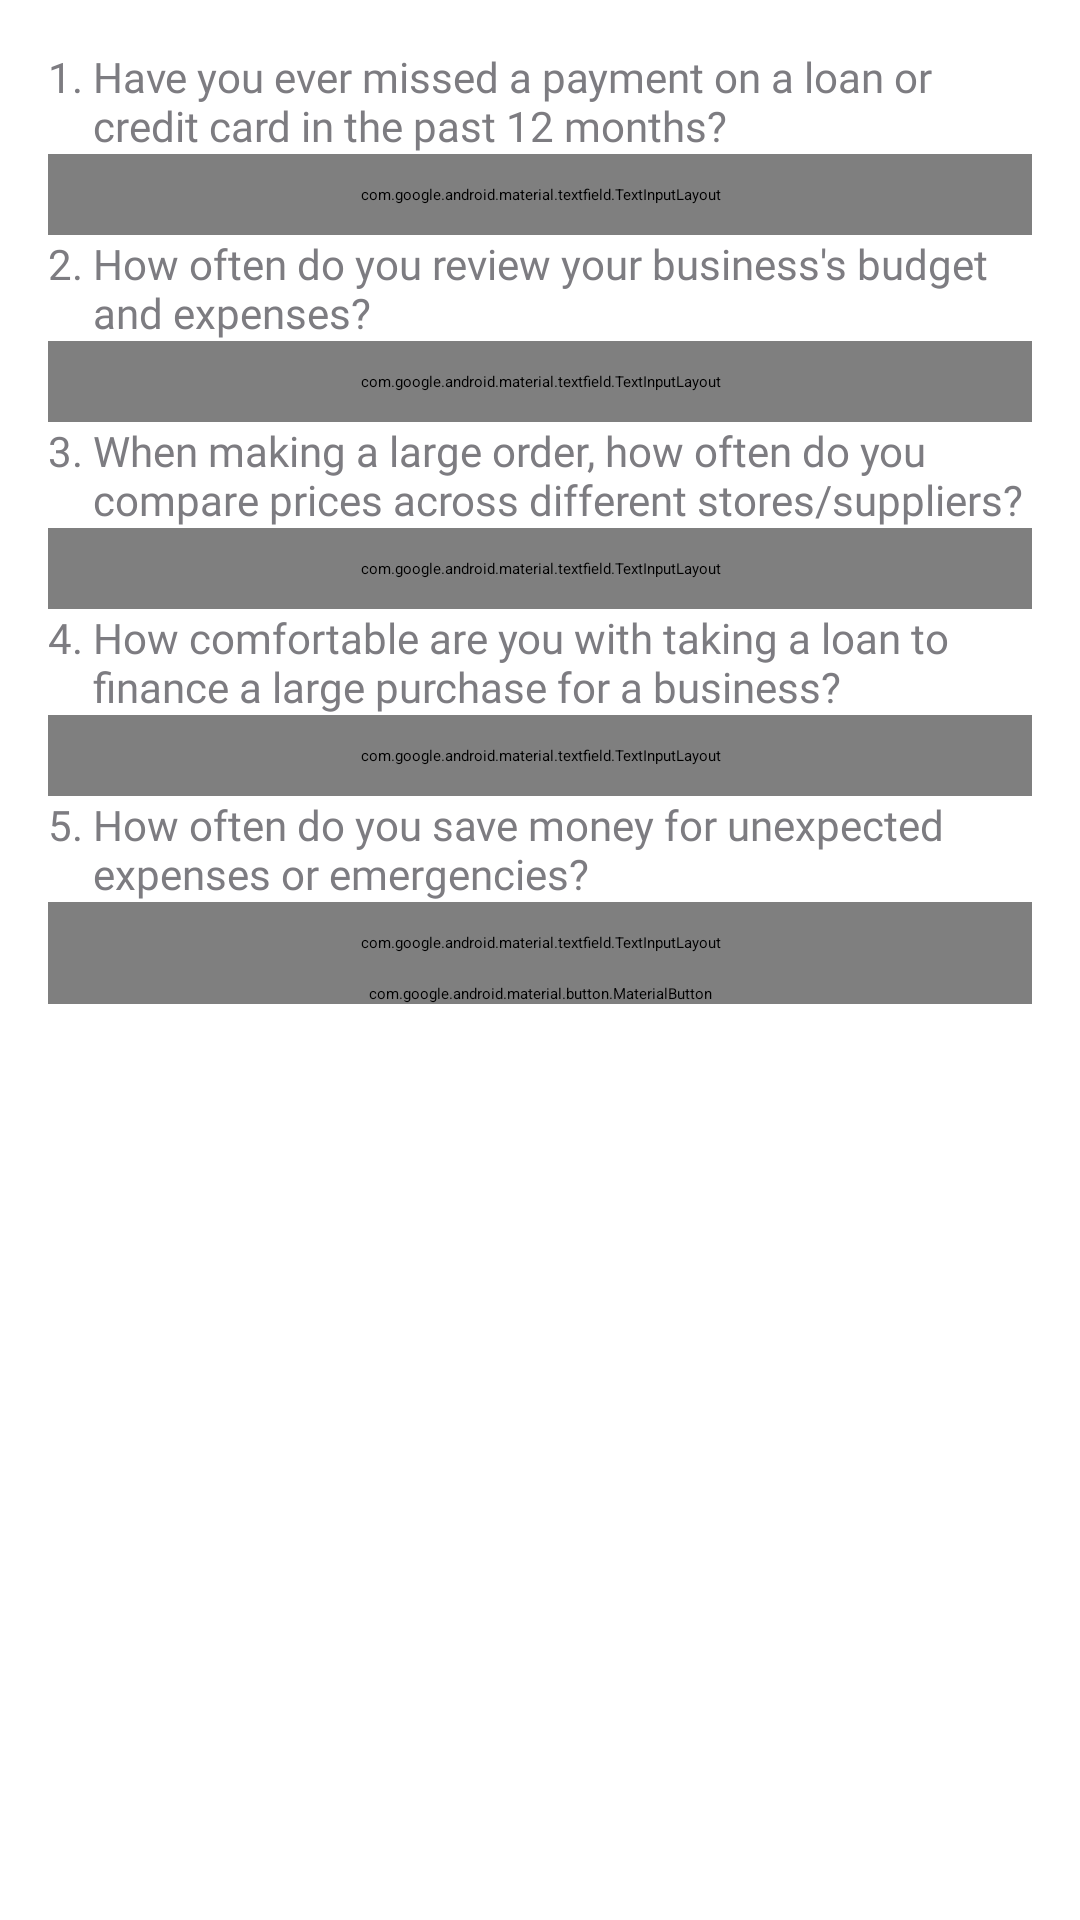

Here is an Android app screen rendered from its layout file. Give the layout XML and the strings, colors and styles it references.
<!-- AndroidManifest.xml: application theme Theme.AppSplash -->
<!-- res/layout/fragment_psychometric.xml -->
<?xml version="1.0" encoding="utf-8"?>
<androidx.core.widget.NestedScrollView xmlns:android="http://schemas.android.com/apk/res/android"
    xmlns:tools="http://schemas.android.com/tools"
    android:layout_width="match_parent"
    android:layout_height="match_parent"
    xmlns:app="http://schemas.android.com/apk/res-auto"
    tools:context=".ui.registersme.psychometric.PsychometricFragment">

    
    <androidx.constraintlayout.widget.ConstraintLayout
        android:layout_width="match_parent"
        android:layout_height="match_parent"
        android:padding="@dimen/main_margin">

        <LinearLayout
            android:id="@+id/tv_first_question"
            android:layout_width="match_parent"
            android:layout_height="wrap_content"
            android:orientation="horizontal"
            app:layout_constraintTop_toTopOf="parent">

            <TextView
                android:layout_width="wrap_content"
                android:layout_height="wrap_content"
                android:text="1. "
                style="@style/NormalText"
                android:textSize="14sp"/>
            <TextView
                android:layout_width="wrap_content"
                android:layout_height="wrap_content"
                android:textSize="14sp"
                style="@style/NormalText"
                android:text="Have you ever missed a payment on a loan or credit card in the past 12 months?"
                android:gravity="center_vertical"
                app:layout_constraintEnd_toEndOf="parent"
                app:layout_constraintStart_toStartOf="parent"
                app:layout_constraintTop_toTopOf="parent"/>
        </LinearLayout>

        <com.google.android.material.textfield.TextInputLayout
            android:id="@+id/tl_first_choice"
            style="@style/DropDownTextField"
            android:layout_width="match_parent"
            android:layout_height="wrap_content"
            android:padding="10dp"
            android:hint="Choose"
            app:layout_constraintStart_toStartOf="parent"
            app:layout_constraintEnd_toEndOf="parent"
            app:layout_constraintTop_toBottomOf="@id/tv_first_question">
            <com.google.android.material.textfield.MaterialAutoCompleteTextView
                android:id="@+id/et_first_choice"
                android:layout_width="match_parent"
                android:layout_height="wrap_content"
                android:inputType="none"/>
        </com.google.android.material.textfield.TextInputLayout>
        <LinearLayout
            android:id="@+id/tv_second_question"
            android:layout_width="match_parent"
            android:layout_height="wrap_content"
            android:orientation="horizontal"
            app:layout_constraintTop_toBottomOf="@id/tl_first_choice">

            <TextView
                android:layout_width="wrap_content"
                android:layout_height="wrap_content"
                android:text="2. "
                style="@style/NormalText"
                android:textSize="14sp"/>
            <TextView
                android:layout_width="wrap_content"
                android:layout_height="wrap_content"
                android:textSize="14sp"
                style="@style/NormalText"
                android:text="How often do you review your business's budget and expenses?"
                android:gravity="center_vertical"
                app:layout_constraintEnd_toEndOf="parent"
                app:layout_constraintStart_toStartOf="parent" />

        </LinearLayout>
        <com.google.android.material.textfield.TextInputLayout
            android:id="@+id/tl_second_choice"
            style="@style/DropDownTextField"
            android:layout_width="match_parent"
            android:layout_height="wrap_content"
            android:padding="10dp"
            android:hint="Choose"
            app:layout_constraintTop_toBottomOf="@id/tv_second_question">
            <com.google.android.material.textfield.MaterialAutoCompleteTextView
                android:id="@+id/et_second_choice"
                android:layout_width="match_parent"
                android:layout_height="wrap_content"
                android:inputType="none"/>
        </com.google.android.material.textfield.TextInputLayout>
        <LinearLayout
            android:id="@+id/tv_third_question"
            android:layout_width="match_parent"
            android:layout_height="wrap_content"
            android:orientation="horizontal"
            app:layout_constraintTop_toBottomOf="@id/tl_second_choice">

            <TextView
                android:layout_width="wrap_content"
                android:layout_height="wrap_content"
                android:text="3. "
                style="@style/NormalText"
                android:textSize="14sp"/>
            <TextView
                android:layout_width="wrap_content"
                android:layout_height="wrap_content"
                android:textSize="14sp"
                style="@style/NormalText"
                android:text="When making a large order, how often do you compare prices across different stores/suppliers?"
                android:gravity="center_vertical"
                app:layout_constraintStart_toStartOf="parent"
                app:layout_constraintEnd_toEndOf="parent"/>
        </LinearLayout>

        <com.google.android.material.textfield.TextInputLayout
            android:id="@+id/tl_third_choice"
            style="@style/DropDownTextField"
            android:layout_width="match_parent"
            android:layout_height="wrap_content"
            android:padding="10dp"
            android:hint="Choose"
            app:layout_constraintTop_toBottomOf="@id/tv_third_question">
            <com.google.android.material.textfield.MaterialAutoCompleteTextView
                android:id="@+id/et_third_choice"
                android:layout_width="match_parent"
                android:layout_height="wrap_content"
                android:inputType="none"/>
        </com.google.android.material.textfield.TextInputLayout>
        <LinearLayout
            android:id="@+id/tv_fourth_question"
            android:layout_width="match_parent"
            android:layout_height="wrap_content"
            android:orientation="horizontal"
            app:layout_constraintTop_toBottomOf="@id/tl_third_choice">

            <TextView
                android:layout_width="wrap_content"
                android:layout_height="wrap_content"
                android:text="4. "
                style="@style/NormalText"
                android:textSize="14sp"/>
            <TextView
                android:layout_width="wrap_content"
                android:layout_height="wrap_content"
                android:textSize="14sp"
                style="@style/NormalText"
                android:text="How comfortable are you with taking a loan to finance a large purchase for a business?"
                android:gravity="center_vertical"
                app:layout_constraintStart_toStartOf="parent"
                app:layout_constraintEnd_toEndOf="parent"/>
        </LinearLayout>

        <com.google.android.material.textfield.TextInputLayout
            android:id="@+id/tl_fourth_choice"
            style="@style/DropDownTextField"
            android:layout_width="match_parent"
            android:layout_height="wrap_content"
            android:padding="10dp"
            android:hint="Choose"
            app:layout_constraintTop_toBottomOf="@id/tv_fourth_question">
            <com.google.android.material.textfield.MaterialAutoCompleteTextView
                android:id="@+id/et_fourth_choice"
                android:layout_width="match_parent"
                android:layout_height="wrap_content"
                android:inputType="none"/>
        </com.google.android.material.textfield.TextInputLayout>
        <LinearLayout
            android:id="@+id/tv_fifth_question"
            android:layout_width="match_parent"
            android:layout_height="wrap_content"
            android:orientation="horizontal"
            app:layout_constraintTop_toBottomOf="@id/tl_fourth_choice">
            <TextView
                android:layout_width="wrap_content"
                android:layout_height="wrap_content"
                android:text="5. "
                style="@style/NormalText"
                android:textSize="14sp"/>
            <TextView
                android:layout_width="wrap_content"
                android:layout_height="wrap_content"
                android:textSize="14sp"
                style="@style/NormalText"
                android:text="How often do you save money for unexpected expenses or emergencies?"
                android:gravity="center_vertical"
                app:layout_constraintEnd_toEndOf="parent"
                app:layout_constraintStart_toStartOf="parent"/>

        </LinearLayout>

        <com.google.android.material.textfield.TextInputLayout
            android:id="@+id/tl_fifth_choice"
            style="@style/DropDownTextField"
            android:layout_width="match_parent"
            android:layout_height="wrap_content"
            android:padding="10dp"
            android:hint="Choose"
            app:layout_constraintTop_toBottomOf="@id/tv_fifth_question">
            <com.google.android.material.textfield.MaterialAutoCompleteTextView
                android:id="@+id/et_fifth_choice"
                android:layout_width="match_parent"
                android:layout_height="wrap_content"
                android:inputType="none"/>
        </com.google.android.material.textfield.TextInputLayout>
        <com.google.android.material.button.MaterialButton
            android:id="@+id/btn_submit"
            android:layout_width="match_parent"
            android:layout_height="wrap_content"
            android:text="Submit"
            android:textAllCaps="false"
            app:icon="@drawable/arrow_stick"
            app:iconGravity="textEnd"
            app:layout_constraintTop_toBottomOf="@id/tl_fifth_choice"/>

    </androidx.constraintlayout.widget.ConstraintLayout>
</androidx.core.widget.NestedScrollView>
<!-- resources referenced by this layout -->
<resources>
  <dimen name="main_margin">16dp</dimen>
  <style name="DropDownTextField" parent="Widget.MaterialComponents.TextInputLayout.OutlinedBox.ExposedDropdownMenu">
          <item name="cornerFamily">rounded</item>
          <item name="hintTextColor">?attr/colorOnSurface</item>
          <item name="colorPrimary">@color/apple</item>
          <item name="colorOnSurface">@color/jet</item>
          <item name="colorError">@color/design_default_color_error</item>
          <item name="errorEnabled">true</item>
      </style>
  <style name="NormalText">
          <item name="android:textColor">@color/secondary_color_dark</item>
          <item name="android:textSize">@dimen/normal_text_size</item>
          <item name="android:fontFamily">@font/poppins</item>
          <item name="android:layout_height">wrap_content</item>
          <item name="android:layout_width">match_parent</item>
      </style>
  <style name="Theme.AppSplash" parent="Theme.SplashScreen">
          
          <item name="windowSplashScreenBackground">@color/main_bg_color</item>
  
          
          <item name="windowSplashScreenAnimatedIcon">@drawable/ic_splash</item>
          
          <item name="windowSplashScreenAnimationDuration">2000</item>
  
          
          
          <item name="postSplashScreenTheme">@style/Theme.PezeshaAgent</item>
  
      </style>
  <color name="apple">#FF73BF43</color>
  <color name="jet">#FF302F2F</color>
  <color name="secondary_color_dark">#7D7C81</color>
  <dimen name="normal_text_size">14sp</dimen>
  <color name="main_bg_color">#F9F9F9</color>
  <!-- drawable ic_splash (drawable) -->
  <?xml version="1.0" encoding="utf-8"?>
  <inset xmlns:android="http://schemas.android.com/apk/res/android"
      android:drawable="@drawable/ic_logo"
      android:insetLeft="55dp"
      android:insetRight="55dp"
      android:insetTop="55dp"
      android:insetBottom="55dp"/>
  <color name="primary_color">#73BE43</color>
  <color name="primary_color_dark">#63A438</color>
  <color name="secondary_color">#99989E</color>
  <style name="ButtonStyle" parent="Widget.MaterialComponents.Button">
          <item name="cornerSizeTopLeft">@dimen/btn_corner_radius</item>
          <item name="cornerSizeTopRight">@dimen/btn_corner_radius</item>
          <item name="cornerSizeBottomRight">@dimen/btn_corner_radius</item>
          <item name="cornerSizeBottomLeft">@dimen/btn_corner_radius</item>
          <item name="android:textColor">@android:color/white</item>
          <item name="android:textSize">@dimen/title_text_size</item>
          <item name="textAllCaps">false</item>
          <item name="fontFamily">@font/poppins_medium</item>
          <item name="android:padding">@dimen/medium_margin</item>
          <item name="android:paddingTop">0dp</item>
          <item name="android:paddingBottom">0dp</item>
  
      </style>
  <style name="TextInputLayoutStyle" parent="Widget.MaterialComponents.TextInputLayout.OutlinedBox">
          <item name="colorPrimary">@color/apple</item>
          <item name="colorOnSurface">@color/jet</item>
          <item name="colorError">@color/design_default_color_error</item>
          <item name="errorEnabled">true</item>
  
      </style>
  <dimen name="btn_corner_radius">16dp</dimen>
  <dimen name="title_text_size">20sp</dimen>
  <dimen name="medium_margin">8dp</dimen>
</resources>
